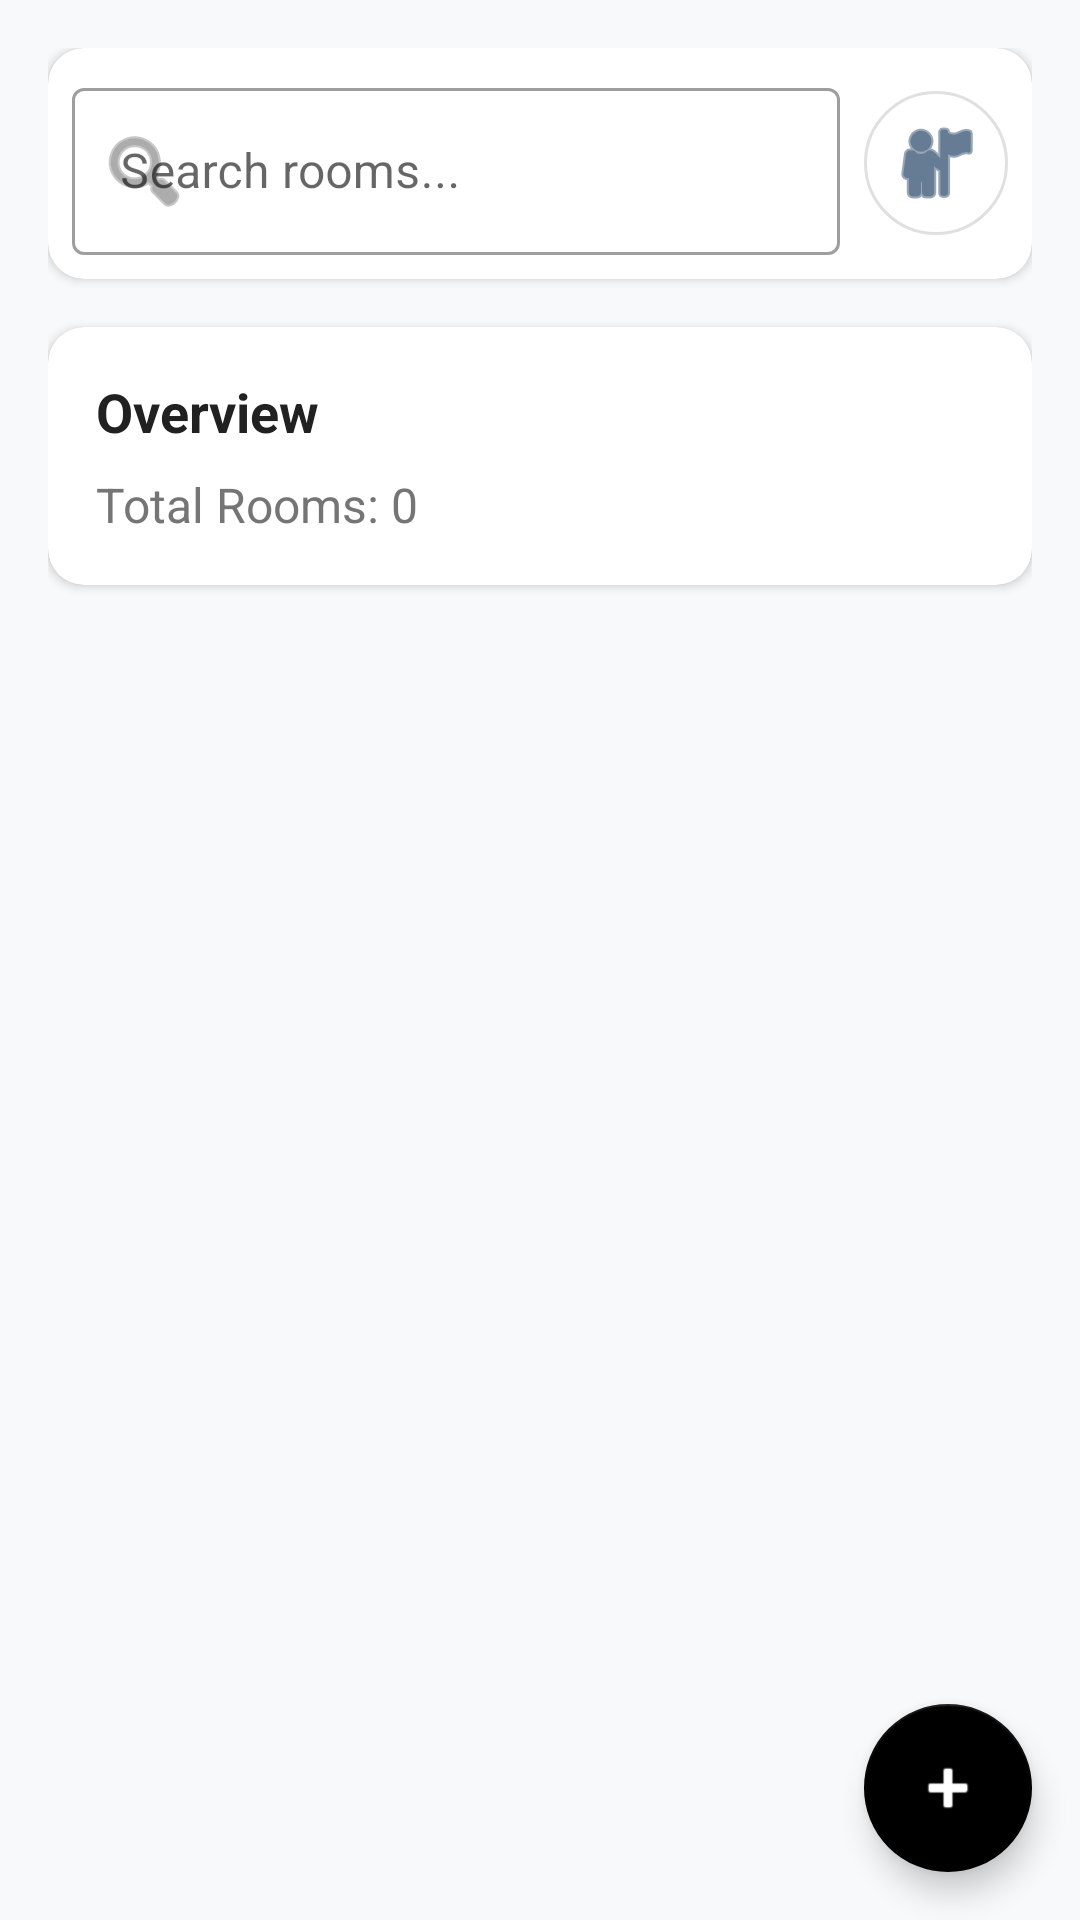

Reconstruct the res/layout file that produces this screen, plus the resources it refers to.
<!-- AndroidManifest.xml: application theme Theme.FirebaseCDRUD -->
<!-- res/layout/activity_main.xml -->
<?xml version="1.0" encoding="utf-8"?>
<androidx.coordinatorlayout.widget.CoordinatorLayout
    xmlns:android="http://schemas.android.com/apk/res/android"
    xmlns:app="http://schemas.android.com/apk/res-auto"
    android:layout_width="match_parent"
    android:layout_height="match_parent"
    android:background="#F8F9FA">

    <com.google.android.material.appbar.AppBarLayout
        android:layout_width="match_parent"
        android:layout_height="wrap_content"
        android:background="@android:color/transparent"
        app:elevation="0dp">


    </com.google.android.material.appbar.AppBarLayout>

    <androidx.core.widget.NestedScrollView
        android:layout_width="match_parent"
        android:layout_height="match_parent"
        app:layout_behavior="@string/appbar_scrolling_view_behavior">

        <LinearLayout
            android:layout_width="match_parent"
            android:layout_height="wrap_content"
            android:orientation="vertical"
            android:padding="16dp">

            
            <com.google.android.material.card.MaterialCardView
                android:layout_width="match_parent"
                android:layout_height="wrap_content"
                android:layout_marginBottom="16dp"
                app:cardCornerRadius="12dp"
                app:cardElevation="2dp">

                <LinearLayout
                    android:layout_width="match_parent"
                    android:layout_height="wrap_content"
                    android:orientation="horizontal"
                    android:padding="8dp"
                    android:gravity="center_vertical">

                    <com.google.android.material.textfield.TextInputLayout
                        android:layout_width="0dp"
                        android:layout_height="wrap_content"
                        android:layout_weight="1"
                        android:layout_marginEnd="8dp"
                        app:startIconDrawable="@android:drawable/ic_menu_search"
                        app:startIconTint="#757575"
                        app:endIconMode="clear_text"
                        app:endIconDrawable="@android:drawable/ic_menu_close_clear_cancel"
                        app:endIconTint="#757575"
                        style="@style/Widget.MaterialComponents.TextInputLayout.OutlinedBox">

                        <com.google.android.material.textfield.TextInputEditText
                            android:id="@+id/searchBar"
                            android:layout_width="match_parent"
                            android:layout_height="wrap_content"
                            android:hint="@string/search_hint"
                            android:inputType="text"
                            android:imeOptions="actionSearch"
                            android:maxLines="1"/>

                    </com.google.android.material.textfield.TextInputLayout>

                    <com.google.android.material.button.MaterialButton
                        android:id="@+id/profileButton"
                        android:layout_width="48dp"
                        android:layout_height="48dp"
                        android:insetLeft="0dp"
                        android:insetTop="0dp"
                        android:insetRight="0dp"
                        android:insetBottom="0dp"
                        app:icon="@android:drawable/ic_menu_myplaces"
                        app:iconGravity="textStart"
                        app:iconPadding="0dp"
                        app:cornerRadius="24dp"
                        style="@style/Widget.MaterialComponents.Button.OutlinedButton"/>

                </LinearLayout>

            </com.google.android.material.card.MaterialCardView>

            
            <com.google.android.material.card.MaterialCardView
                android:layout_width="match_parent"
                android:layout_height="wrap_content"
                android:layout_marginBottom="16dp"
                app:cardCornerRadius="12dp"
                app:cardElevation="2dp">

                <LinearLayout
                    android:layout_width="match_parent"
                    android:layout_height="wrap_content"
                    android:orientation="vertical"
                    android:padding="16dp">

                    <TextView
                        android:layout_width="wrap_content"
                        android:layout_height="wrap_content"
                        android:text="Overview"
                        android:textSize="18sp"
                        android:textStyle="bold"
                        android:textColor="#212121"
                        android:layout_marginBottom="8dp"/>

                    <TextView
                        android:id="@+id/total_records"
                        android:layout_width="wrap_content"
                        android:layout_height="wrap_content"
                        android:text="Total Rooms: 0"
                        android:textSize="16sp"
                        android:textColor="#757575"/>

                </LinearLayout>

            </com.google.android.material.card.MaterialCardView>

            
            <androidx.recyclerview.widget.RecyclerView
                android:id="@+id/rv"
                android:layout_width="match_parent"
                android:layout_height="0dp"
                android:layout_weight="1"
                android:clipToPadding="false"
                android:padding="8dp"
                android:scrollbars="vertical"/>

        </LinearLayout>

    </androidx.core.widget.NestedScrollView>

    
    <com.google.android.material.floatingactionbutton.FloatingActionButton
        android:id="@+id/btnadd"
        android:layout_width="wrap_content"
        android:layout_height="wrap_content"
        android:layout_gravity="bottom|end"
        android:layout_margin="16dp"
        android:contentDescription="Add New Room"
        app:srcCompat="@android:drawable/ic_input_add"
        app:backgroundTint="#000000"
        app:tint="#FFFFFF"/>

</androidx.coordinatorlayout.widget.CoordinatorLayout>
<!-- resources referenced by this layout -->
<resources>
  <string name="search_hint">Search rooms...</string>
  <style name="Theme.FirebaseCDRUD" parent="Theme.MaterialComponents.DayNight.DarkActionBar">
          <item name="colorPrimary">@color/primaryColor</item>
          <item name="colorPrimaryDark">@color/primaryDarkColor</item>
          <item name="colorAccent">@color/accentColor</item>
          <item name="android:windowBackground">@color/backgroundColor</item>
      </style>
  <color name="primaryColor">#00244D</color>
  <color name="primaryDarkColor">#00332E</color>
  <color name="accentColor">#FF5722</color>
  <color name="backgroundColor">#ECEFF1</color>
</resources>
